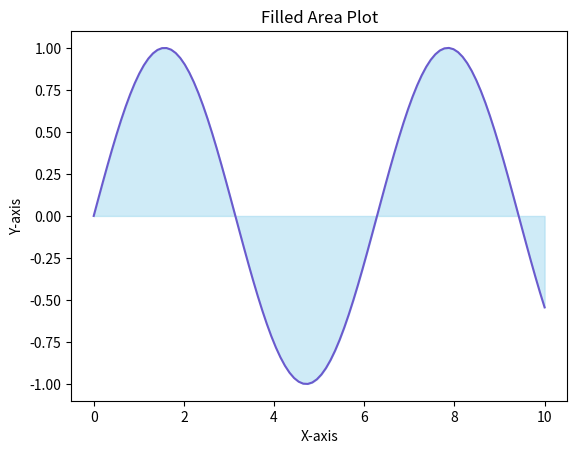

Generate this figure with matplotlib:
# 12. FilledAreaPlot.py
import matplotlib.pyplot as plt
import numpy as np

x = np.linspace(0, 10, 100)
y = np.sin(x)

plt.fill_between(x, y, color='skyblue', alpha=0.4)
plt.plot(x, y, color='Slateblue')
plt.title('Filled Area Plot')
plt.xlabel('X-axis')
plt.ylabel('Y-axis')
plt.show()
